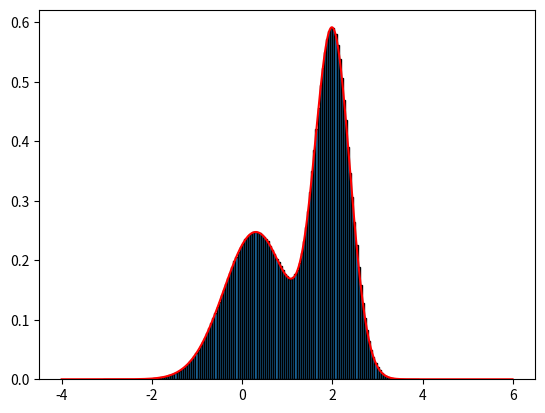

Here is the Python script that generated this plot:
#

import numpy as np
import matplotlib.pyplot as plt

def f1(x):
    return (0.3*np.exp(-(x-0.3)**2) + 0.7* np.exp(-(x-2.)**2/0.3))/1.2113

x = np.arange(-4.,6.,0.01)
plt.plot(x,f1(x),color = "red")

size = int(1e+07)
sigma = 1.2
z = np.random.normal(loc = 1.4,scale = sigma, size = size)
qz = 1/(np.sqrt(2*np.pi)*sigma)*np.exp(-0.5*(z-1.4)**2/sigma**2)
k = 2.5
#z = np.random.uniform(low = -4, high = 6, size = size)
#qz = 0.1
#k = 10
u = np.random.uniform(low = 0, high = k*qz, size = size)

pz =  0.3*np.exp(-(z-0.3)**2) + 0.7* np.exp(-(z-2.)**2/0.3)
sample = z[pz >= u]
plt.hist(sample,bins=150, density=True, edgecolor='black')
plt.show()
